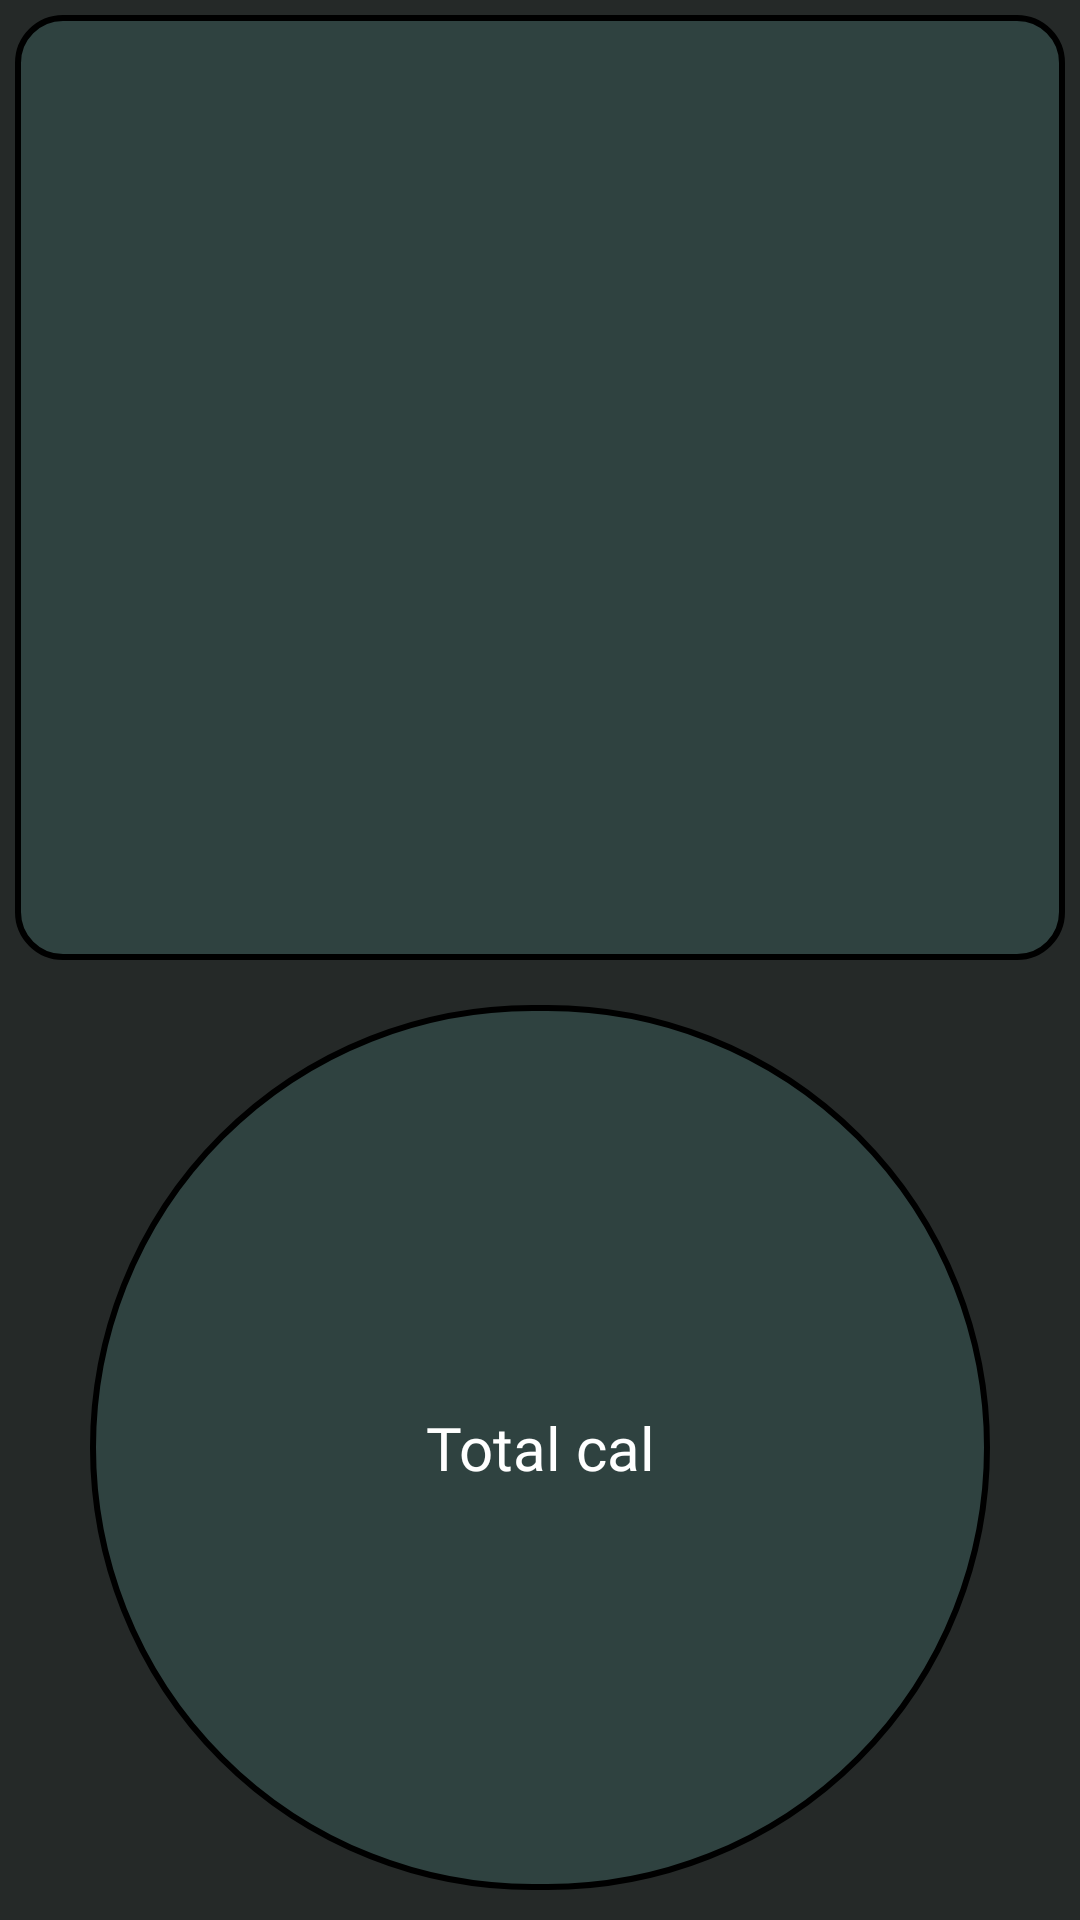

Produce the Android XML layout that renders to this screen, including the resource entries it uses.
<!-- AndroidManifest.xml: application theme Theme.Kalory -->
<!-- res/layout/day_list.xml -->
<?xml version="1.0" encoding="utf-8"?>
<LinearLayout xmlns:android="http://schemas.android.com/apk/res/android"
    xmlns:tools="http://schemas.android.com/tools"
    android:layout_width="match_parent"
    android:layout_height="match_parent"
    android:background="#252928"
    android:orientation="vertical"
    tools:context=".MainActivity">

    <LinearLayout
        android:layout_width="match_parent"
        android:layout_height="0dp"
        android:layout_margin="5dp"
        android:layout_weight="1"
        android:background="@drawable/my_border"
        android:orientation="vertical">

        <ListView
            android:id="@+id/listViewDays"
            android:layout_width="match_parent"
            android:layout_height="0dp"
            android:layout_marginTop="5dp"
            android:layout_weight="1"
            tools:listitem="@layout/item_daylist" />
    </LinearLayout>

    <LinearLayout
        android:layout_width="match_parent"
        android:layout_height="0dp"
        android:layout_gravity="center"
        android:layout_weight="1"
        android:gravity="center"
        android:orientation="vertical">

        <LinearLayout
            android:layout_width="wrap_content"
            android:layout_height="wrap_content"
            android:layout_gravity="center"
            android:layout_margin="10dp"
            android:background="@drawable/my_circle_border"
            android:gravity="center"
            android:orientation="horizontal">

            <TextView
                android:id="@+id/textViewWeek"
                android:layout_width="match_parent"
                android:layout_height="wrap_content"
                android:fontFamily="@font/poppins_regular"
                android:text="@string/week"
                android:textAlignment="center"
                android:textColor="@color/white"
                android:textSize="20dp" />
        </LinearLayout>
    </LinearLayout>
</LinearLayout>
<!-- res/layout/item_daylist.xml (included above) -->
<?xml version="1.0" encoding="utf-8"?>
<LinearLayout xmlns:android="http://schemas.android.com/apk/res/android"
    android:layout_width="match_parent"
    android:layout_height="wrap_content"
    android:orientation="horizontal"
    android:paddingVertical="10dp">

    <ImageView
        android:id="@+id/imageViewItemPicture"
        android:layout_width="wrap_content"
        android:layout_height="match_parent"
        android:layout_weight="1"
        android:src="@android:drawable/ic_menu_gallery" />

    <LinearLayout
        android:layout_width="0dp"
        android:layout_height="wrap_content"
        android:layout_weight="4"
        android:orientation="vertical">

        <TextView
            android:id="@+id/textViewDayName"
            android:layout_width="match_parent"
            android:layout_height="wrap_content"
            android:textColor="@color/white"
            android:layout_marginBottom="10dp"
            android:text="Day Name" />
    </LinearLayout>
</LinearLayout>
<!-- resources referenced by this layout -->
<resources>
  <color name="white">#FFFFFFFF</color>
  <!-- drawable my_border (drawable) -->
  <?xml version="1.0" encoding="utf-8"?>
  <shape xmlns:android="http://schemas.android.com/apk/res/android"
      android:shape="rectangle" >
  
      
      <solid
          android:color="#2F4240" >
      </solid>
  
      
      <stroke
          android:width="2dp"
          android:color="@color/black" >
      </stroke>
  
      
      <corners
          android:radius="15dp"   >
      </corners>
  
  </shape>
  <!-- drawable my_circle_border (drawable) -->
  <?xml version="1.0" encoding="utf-8"?>
  <shape xmlns:android="http://schemas.android.com/apk/res/android"
      android:shape="rectangle"
      android:background="#63B8A7"
      >
      <corners
          android:bottomLeftRadius="150dp"
          android:bottomRightRadius="150dp"
          android:radius="60dp"
          android:topLeftRadius="150dp"
          android:topRightRadius="150dp" />
  
      <solid android:color="#2F4240"
          />
      <stroke
          android:width="2dp"
          android:color="@color/black" >
      </stroke>
      <padding
          android:bottom="0dp"
          android:left="0dp"
          android:right="0dp"
          android:top="0dp" />
  
      <size
          android:width="300dp"
          android:height="300dp" />
  
  </shape>
  <string name="week">Total cal</string>
  <style name="Theme.Kalory" parent="Theme.MaterialComponents.DayNight.DarkActionBar">
      
      <item name="colorPrimary">@color/purple_500</item>
      <item name="colorPrimaryVariant">@color/purple_700</item>
      <item name="colorOnPrimary">@color/white</item>
      
      <item name="colorSecondary">@color/blue</item>
      <item name="colorSecondaryVariant">@color/teal_700</item>
      <item name="colorOnSecondary">@color/black</item>
      
      <item name="android:statusBarColor" tools:targetApi="l">?attr/colorSecondary</item>
      
    </style>
  <color name="black">#FF000000</color>
  <color name="purple_500">#FF6200EE</color>
  <color name="purple_700">#FF3700B3</color>
  <color name="blue">#63B8A7</color>
  <color name="teal_700">#FF018786</color>
</resources>
